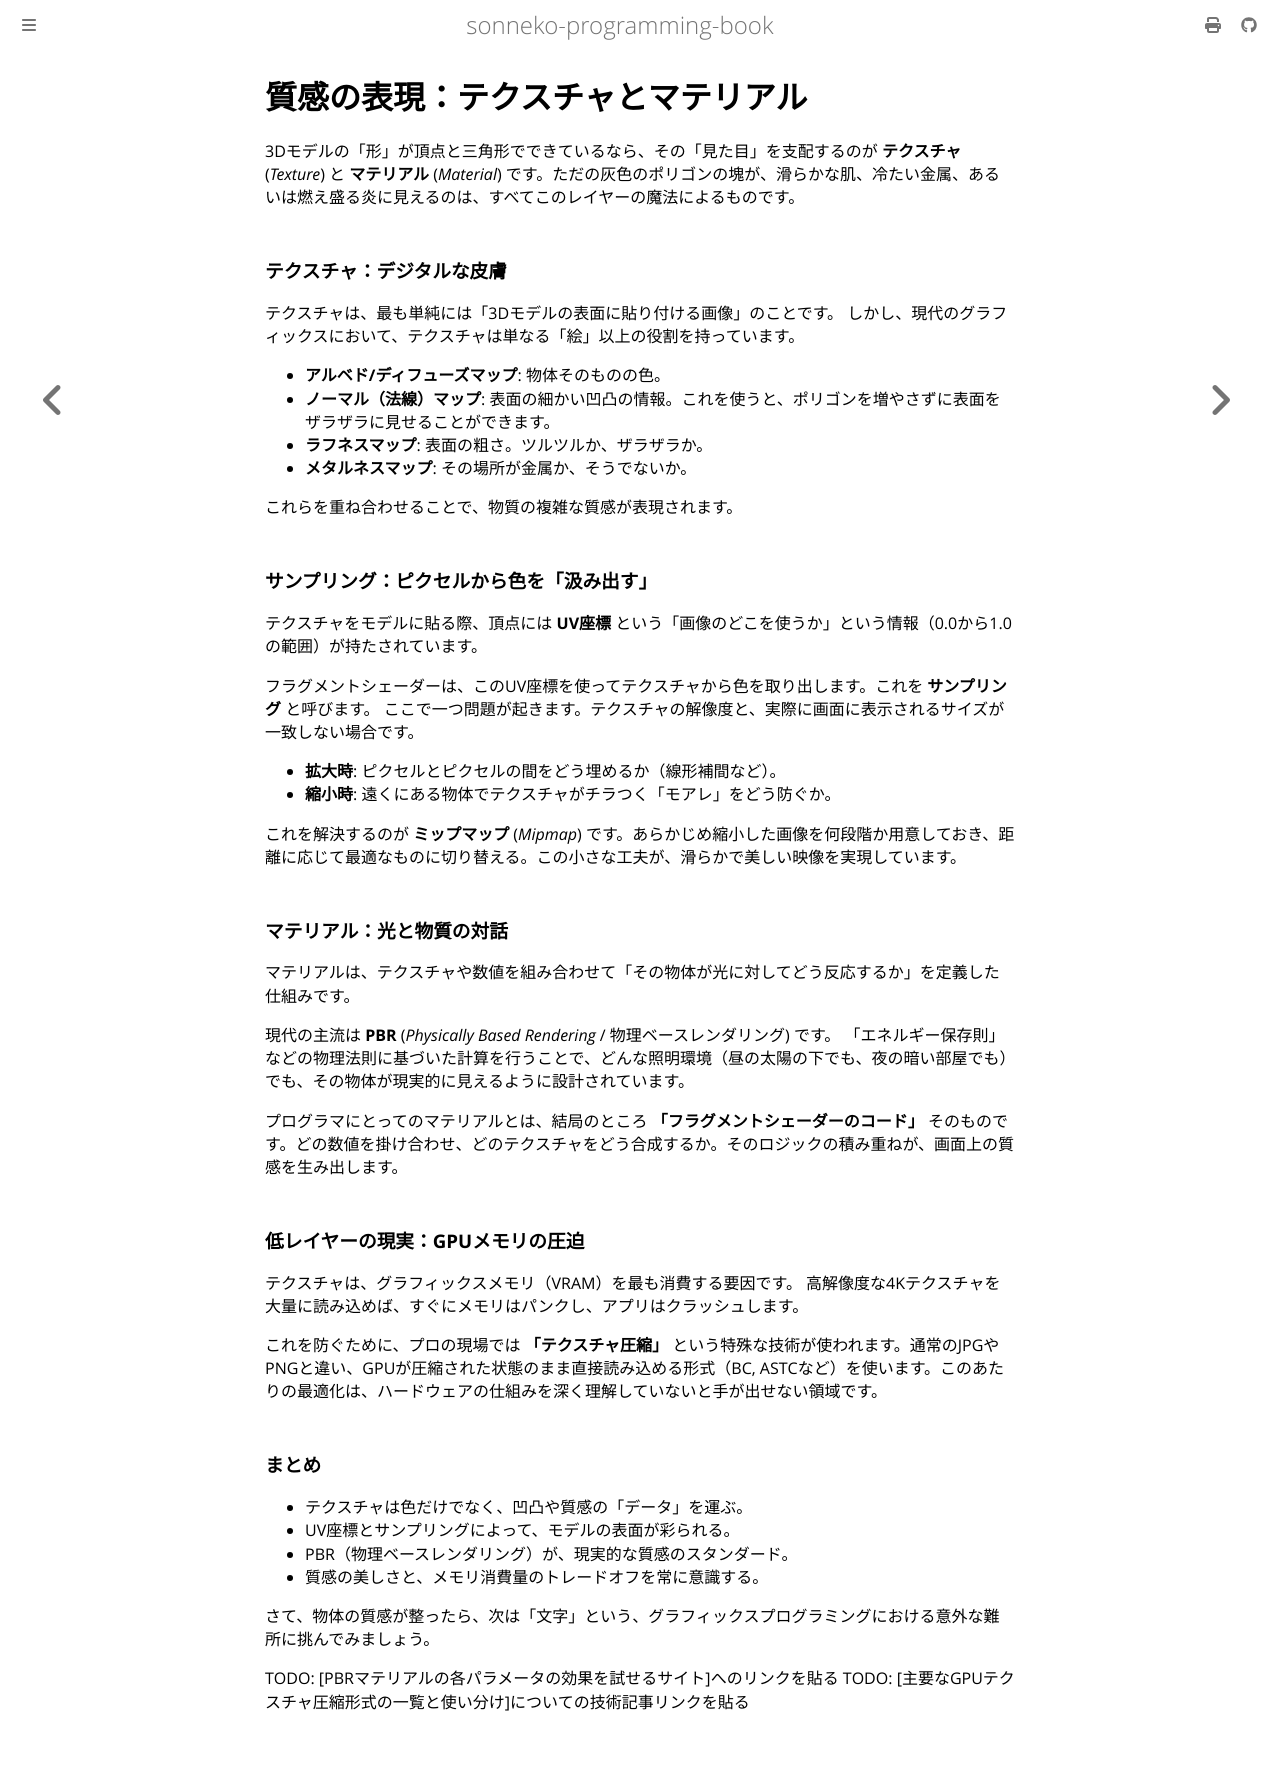

repository: sonneko/programming-book · page: 14-graphics/012.html · generator: mdbook

# 質感の表現：テクスチャとマテリアル

3Dモデルの「形」が頂点と三角形でできているなら、その「見た目」を支配するのが **テクスチャ** (*Texture*) と **マテリアル** (*Material*) です。ただの灰色のポリゴンの塊が、滑らかな肌、冷たい金属、あるいは燃え盛る炎に見えるのは、すべてこのレイヤーの魔法によるものです。

### テクスチャ：デジタルな皮膚

テクスチャは、最も単純には「3Dモデルの表面に貼り付ける画像」のことです。
しかし、現代のグラフィックスにおいて、テクスチャは単なる「絵」以上の役割を持っています。

- **アルベド/ディフューズマップ**: 物体そのものの色。
- **ノーマル（法線）マップ**: 表面の細かい凹凸の情報。これを使うと、ポリゴンを増やさずに表面をザラザラに見せることができます。
- **ラフネスマップ**: 表面の粗さ。ツルツルか、ザラザラか。
- **メタルネスマップ**: その場所が金属か、そうでないか。

これらを重ね合わせることで、物質の複雑な質感が表現されます。

### サンプリング：ピクセルから色を「汲み出す」

テクスチャをモデルに貼る際、頂点には **UV座標** という「画像のどこを使うか」という情報（0.0から1.0の範囲）が持たされています。

フラグメントシェーダーは、このUV座標を使ってテクスチャから色を取り出します。これを **サンプリング** と呼びます。
ここで一つ問題が起きます。テクスチャの解像度と、実際に画面に表示されるサイズが一致しない場合です。

- **拡大時**: ピクセルとピクセルの間をどう埋めるか（線形補間など）。
- **縮小時**: 遠くにある物体でテクスチャがチラつく「モアレ」をどう防ぐか。

これを解決するのが **ミップマップ** (*Mipmap*) です。あらかじめ縮小した画像を何段階か用意しておき、距離に応じて最適なものに切り替える。この小さな工夫が、滑らかで美しい映像を実現しています。

### マテリアル：光と物質の対話

マテリアルは、テクスチャや数値を組み合わせて「その物体が光に対してどう反応するか」を定義した仕組みです。

現代の主流は **PBR** (*Physically Based Rendering* / 物理ベースレンダリング) です。
「エネルギー保存則」などの物理法則に基づいた計算を行うことで、どんな照明環境（昼の太陽の下でも、夜の暗い部屋でも）でも、その物体が現実的に見えるように設計されています。

プログラマにとってのマテリアルとは、結局のところ **「フラグメントシェーダーのコード」** そのものです。どの数値を掛け合わせ、どのテクスチャをどう合成するか。そのロジックの積み重ねが、画面上の質感を生み出します。

### 低レイヤーの現実：GPUメモリの圧迫

テクスチャは、グラフィックスメモリ（VRAM）を最も消費する要因です。
高解像度な4Kテクスチャを大量に読み込めば、すぐにメモリはパンクし、アプリはクラッシュします。

これを防ぐために、プロの現場では **「テクスチャ圧縮」** という特殊な技術が使われます。通常のJPGやPNGと違い、GPUが圧縮された状態のまま直接読み込める形式（BC, ASTCなど）を使います。このあたりの最適化は、ハードウェアの仕組みを深く理解していないと手が出せない領域です。

### まとめ

- テクスチャは色だけでなく、凹凸や質感の「データ」を運ぶ。
- UV座標とサンプリングによって、モデルの表面が彩られる。
- PBR（物理ベースレンダリング）が、現実的な質感のスタンダード。
- 質感の美しさと、メモリ消費量のトレードオフを常に意識する。

さて、物体の質感が整ったら、次は「文字」という、グラフィックスプログラミングにおける意外な難所に挑んでみましょう。

TODO: [PBRマテリアルの各パラメータの効果を試せるサイト]へのリンクを貼る
TODO: [主要なGPUテクスチャ圧縮形式の一覧と使い分け]についての技術記事リンクを貼る
